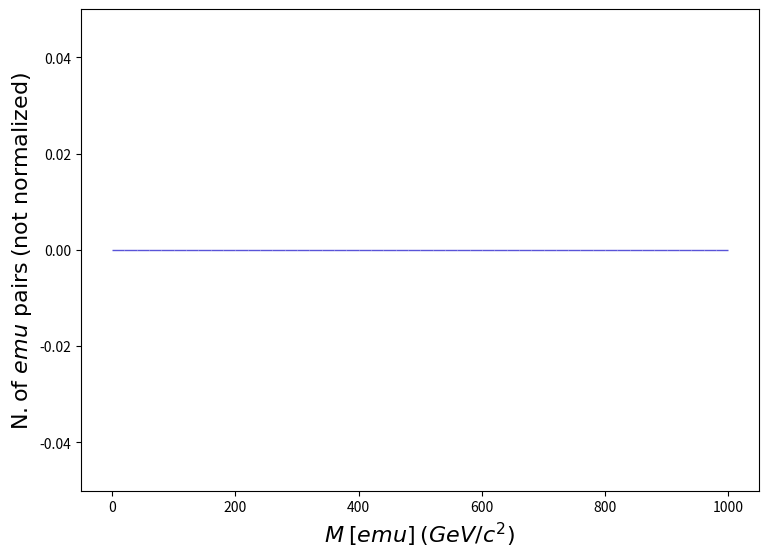

Generate this figure with matplotlib: (Note: this script raises an exception after producing the figure.)
def selection_163():

    # Library import
    import numpy
    import matplotlib
    import matplotlib.pyplot   as plt
    import matplotlib.gridspec as gridspec

    # Library version
    matplotlib_version = matplotlib.__version__
    numpy_version      = numpy.__version__

    # Histo binning
    xBinning = numpy.linspace(0.0,1000.0,51,endpoint=True)

    # Creating data sequence: middle of each bin
    xData = numpy.array([10.0,30.0,50.0,70.0,90.0,110.0,130.0,150.0,170.0,190.0,210.0,230.0,250.0,270.0,290.0,310.0,330.0,350.0,370.0,390.0,410.0,430.0,450.0,470.0,490.0,510.0,530.0,550.0,570.0,590.0,610.0,630.0,650.0,670.0,690.0,710.0,730.0,750.0,770.0,790.0,810.0,830.0,850.0,870.0,890.0,910.0,930.0,950.0,970.0,990.0])

    # Creating weights for histo: y164_M_0
    y164_M_0_weights = numpy.array([0.0,0.0,0.0,0.0,0.0,0.0,0.0,0.0,0.0,0.0,0.0,0.0,0.0,0.0,0.0,0.0,0.0,0.0,0.0,0.0,0.0,0.0,0.0,0.0,0.0,0.0,0.0,0.0,0.0,0.0,0.0,0.0,0.0,0.0,0.0,0.0,0.0,0.0,0.0,0.0,0.0,0.0,0.0,0.0,0.0,0.0,0.0,0.0,0.0,0.0])

    # Creating a new Canvas
    fig   = plt.figure(figsize=(8.75,6.25),dpi=80)
    frame = gridspec.GridSpec(1,1)
    pad   = fig.add_subplot(frame[0])

    # Creating a new Stack
    pad.hist(x=xData, bins=xBinning, weights=y164_M_0_weights,\
             label="$testset$", rwidth=1.0,\
             color="#5954d8", edgecolor="#5954d8", linewidth=1, linestyle="solid",\
             bottom=None, cumulative=False, density=False, align="mid", orientation="vertical")


    # Axis
    plt.rc('text',usetex=False)
    plt.xlabel(r"$M$ $[ e mu ]$ $(GeV/c^{2})$ ",\
               fontsize=16,color="black")
    plt.ylabel(r"$\mathrm{N.} \mathrm{of}\ e mu\ \mathrm{pairs}$ $(\mathrm{not}\ \mathrm{normalized})$",\
               fontsize=16,color="black")

    # Boundary of y-axis
    ymax=(y164_M_0_weights).max()*1.1
    ymin=0 # linear scale
    #ymin=min([x for x in (y164_M_0_weights) if x])/100. # log scale
    plt.gca().set_ylim(ymin,ymax)

    # Log/Linear scale for X-axis
    plt.gca().set_xscale("linear")
    #plt.gca().set_xscale("log",nonpositive="clip")

    # Log/Linear scale for Y-axis
    plt.gca().set_yscale("linear")
    #plt.gca().set_yscale("log",nonpositive="clip")

    # Saving the image
    plt.savefig('../../HTML/MadAnalysis5job_0/selection_163.png')
    plt.savefig('../../PDF/MadAnalysis5job_0/selection_163.png')
    plt.savefig('../../DVI/MadAnalysis5job_0/selection_163.eps')

# Running!
if __name__ == '__main__':
    selection_163()
